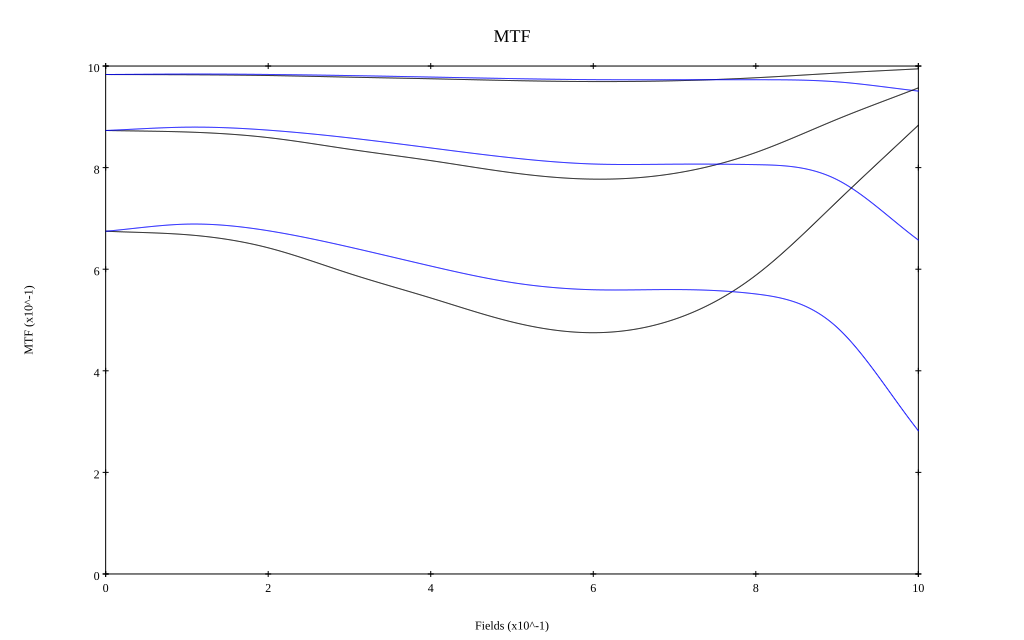

Data behind this chart, as committed beside it:
, 0, 0.1, 0.2, 0.3, 0.4, 0.5, 0.6, 0.7, 0.8, 0.9, 1
10 sag, 0.983, 0.983, 0.981, 0.978, 0.975, 0.971, 0.969, 0.971, 0.977, 0.986, 0.994
10 tan, 0.983, 0.984, 0.983, 0.981, 0.978, 0.975, 0.973, 0.973, 0.973, 0.969, 0.951
30 sag, 0.873, 0.87, 0.859, 0.836, 0.814, 0.79, 0.777, 0.789, 0.83, 0.895, 0.957
30 tan, 0.873, 0.88, 0.874, 0.859, 0.839, 0.819, 0.807, 0.807, 0.806, 0.776, 0.657
50 sag, 0.675, 0.668, 0.642, 0.591, 0.543, 0.496, 0.475, 0.501, 0.588, 0.733, 0.884
50 tan, 0.675, 0.689, 0.676, 0.644, 0.606, 0.574, 0.56, 0.56, 0.551, 0.485, 0.282
